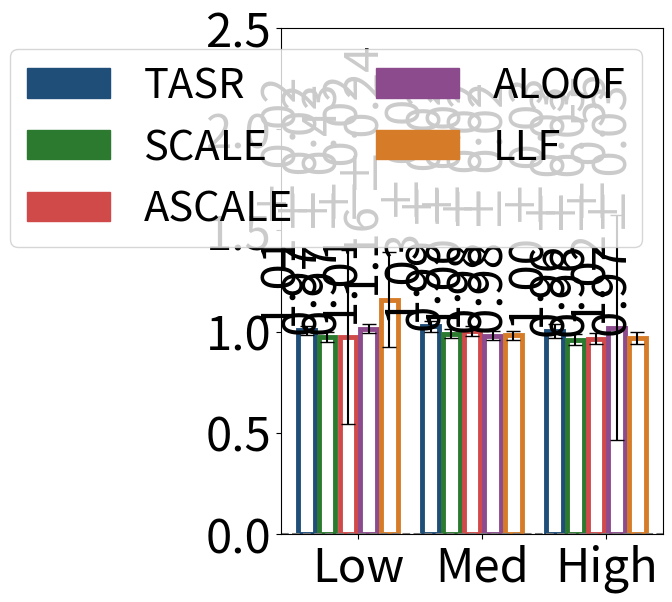

The matplotlib source for this figure:
#File: plot_sc_results_rr_aus.py
#Purpose: Plots single-commodity average runtime ratio (algorithmic runtime over CC runtime) 
#and standard deviations for the Austin network under low, medium, and high demand levels.

import matplotlib.pyplot as plt
import numpy as np
import matplotlib.patches as mpatches
import math

aus_low = {
    #TASR, CC, SCALE, ASCALE, ALOOF, LLF
    "SO_TSTT": [38021.89, 38021.89, 38021.89, 38021.89, 38021.89, 38021.89],
    "flow_assigned": [24999.75, 24999.75, 24999.75, 24999.75, 24999.75, 24999.75],
    "selfish_flow": [24999.75, 24999.75, 24999.75, 24999.75, 24999.75, 24999.75],
    "TSTT": [38021.89, 38021.89, 38021.89, 38021.89, 38021.89, 119068.54],
    "st_devs_t": [0.00, 0.00, 0.00, 0.00, 0.00, 0.00],
    "runtime": [17.46001, 17.35566, 16.88342, 16.86667, 17.59253,  20.09164],
    "st_devs": [0.28568, 0.29585, 0.26978, 7.47353, 0.26525, 4.08561]
}

aus_med = {
    "SO_TSTT": [119409.35, 119409.35, 119409.35, 119409.35, 119409.35, 119409.35],
    "flow_assigned": [74999.25, 74999.25, 74999.25, 74999.25, 74999.25, 74999.25],
    "selfish_flow": [74999.25, 74999.25, 74999.25, 74999.25, 74999.25, 74999.25],
    "TSTT": [119409.35, 119409.35, 119409.35, 120788.30, 119409.35, 373939.82],
    "st_devs_t": [0.00, 0.00, 0.00, 420.10, 0.00, 0.00],
    "runtime": [17.65701, 17.19939, 17.01263, 17.24920, 16.86035, 16.87601],
    "st_devs": [0.39296, 0.25531, 0.28932, 0.32411, 0.26844, 0.27720]
}

aus_high = {
    "SO_TSTT": [365877.25, 365877.25, 365877.25, 365877.25, 365877.25, 365877.25],
    "flow_assigned": [149998.50, 149998.50, 149998.50, 149998.50, 149998.50, 149998.50],
    "selfish_flow": [149998.50, 149998.50, 149998.50, 149998.50, 149998.50, 149998.50],
    "TSTT": [365877.25, 365877.25, 371305.82, 369930.72, 393007.21, 1256181.19],
    "st_devs_t": [0.00, 0.00, 11136.52, 11629.40, 12715.16, 0.00],
    "runtime": [17.94908, 17.93724, 17.20328, 17.28063, 18.28812, 17.34867],
    "st_devs": [0.43738, 0.43165, 0.27002, 0.26509, 9.93242, 0.28261]
}

def calculate_runtime_ratios_with_std(sf_dict):
    denom = sf_dict['runtime'][1]
    denom_std_dev = sf_dict['st_devs'][1]
    
    if denom == 0:
        raise ValueError("Denominator for runtime ratios cannot be zero.")
    
    ratios = [runtime / denom for runtime in sf_dict['runtime']]
    
    std_devs_propagated = [
        ratio * math.sqrt((std_dev / runtime) ** 2 + (denom_std_dev / denom) ** 2)
        if runtime != 0 else 0
        for runtime, std_dev, ratio in zip(sf_dict['runtime'], sf_dict['st_devs'], ratios)
    ]
    
    return ratios, std_devs_propagated

runtime_aus_low, std_aus_low = calculate_runtime_ratios_with_std(aus_low)
runtime_aus_med, std_aus_med = calculate_runtime_ratios_with_std(aus_med)
runtime_aus_high, std_aus_high = calculate_runtime_ratios_with_std(aus_high)

runtime_aus_low = [value for i, value in enumerate(runtime_aus_low) if i != 1]
runtime_aus_med = [value for i, value in enumerate(runtime_aus_med) if i != 1]
runtime_aus_high = [value for i, value in enumerate(runtime_aus_high) if i != 1]

std_aus_low = [value for i, value in enumerate(std_aus_low) if i != 1]
std_aus_med = [value for i, value in enumerate(std_aus_med) if i != 1]
std_aus_high = [value for i, value in enumerate(std_aus_high) if i != 1]

group_width = 5
group_spacing = 1
x_aus_low = np.arange(group_width)
x_aus_med = np.arange(group_width) + group_width + group_spacing
x_aus_high = np.arange(group_width) + 2 * (group_width + group_spacing)

colors = ['#1F4E79', '#2B7A2F', '#D04A4A', '#8C4B8C', '#D67C29']
bar_labels = ['TASR','SCALE', 'ASCALE', 'ALOOF', 'LLF']

fig, ax = plt.subplots(figsize=(6, 6))

bars_low = ax.bar(
    x_aus_low, runtime_aus_low, width=0.8, facecolor="none", 
    edgecolor=colors, linewidth=3.5, yerr=std_aus_low, capsize=5
)
bars_med = ax.bar(
    x_aus_med, runtime_aus_med, width=0.8, facecolor="none", 
    edgecolor=colors, linewidth=3.5, yerr=std_aus_med, capsize=5
)
bars_high = ax.bar(
    x_aus_high, runtime_aus_high, width=0.8, facecolor="none", 
    edgecolor=colors, linewidth=3.5, yerr=std_aus_high, capsize=5
)
ax.set_xticks([(group_width / 2), 
               (group_width + group_spacing + group_width / 2), 
               (2 * (group_width + group_spacing) + group_width / 2)])
ax.set_xticklabels(['Low', 'Med', 'High'], fontsize=34)
ax.tick_params(axis='y', labelsize=34)
ax.set_ylim(0, 2.5)

for i in range (0, len(bars_low)):
    ax.text(bars_low[i].get_x() + bars_low[i].get_width() / 2, bars_low[i].get_height() + 0.01, 
            f'{runtime_aus_low[i]:.2f} ± {std_aus_low[i]:.2f}', rotation=90, fontsize=34, 
            ha='right', va='bottom')
    
for i in range (0, len(bars_med)):
    ax.text(bars_med[i].get_x() + bars_med[i].get_width() / 2, bars_med[i].get_height()+ 0.01,  
            f'{runtime_aus_med[i]:.2f} ± {std_aus_med[i]:.2f}', rotation=90, fontsize=34, 
            ha='right', va='bottom')
    
for i in range(len(bars_high)):
    ax.text(bars_high[i].get_x() + bars_high[i].get_width() / 2,  bars_high[i].get_height()+ 0.01,  
            f'{runtime_aus_high[i]:.2f} ± {std_aus_high[i]:.2f}', 
            rotation=90, fontsize=34, ha='right', va='bottom')

legend_handles = [mpatches.Rectangle((0, 0), 1, 1, color=color) for color in colors]

combined_handles = legend_handles
combined_labels = bar_labels

ax.axhline(y=0, color='gray', linestyle='--', linewidth=1.5)

ax.legend(
    combined_handles,
    combined_labels,
    loc='upper right',
    ncol=2,
    fontsize=30
)

plt.tight_layout()
plt.show()
